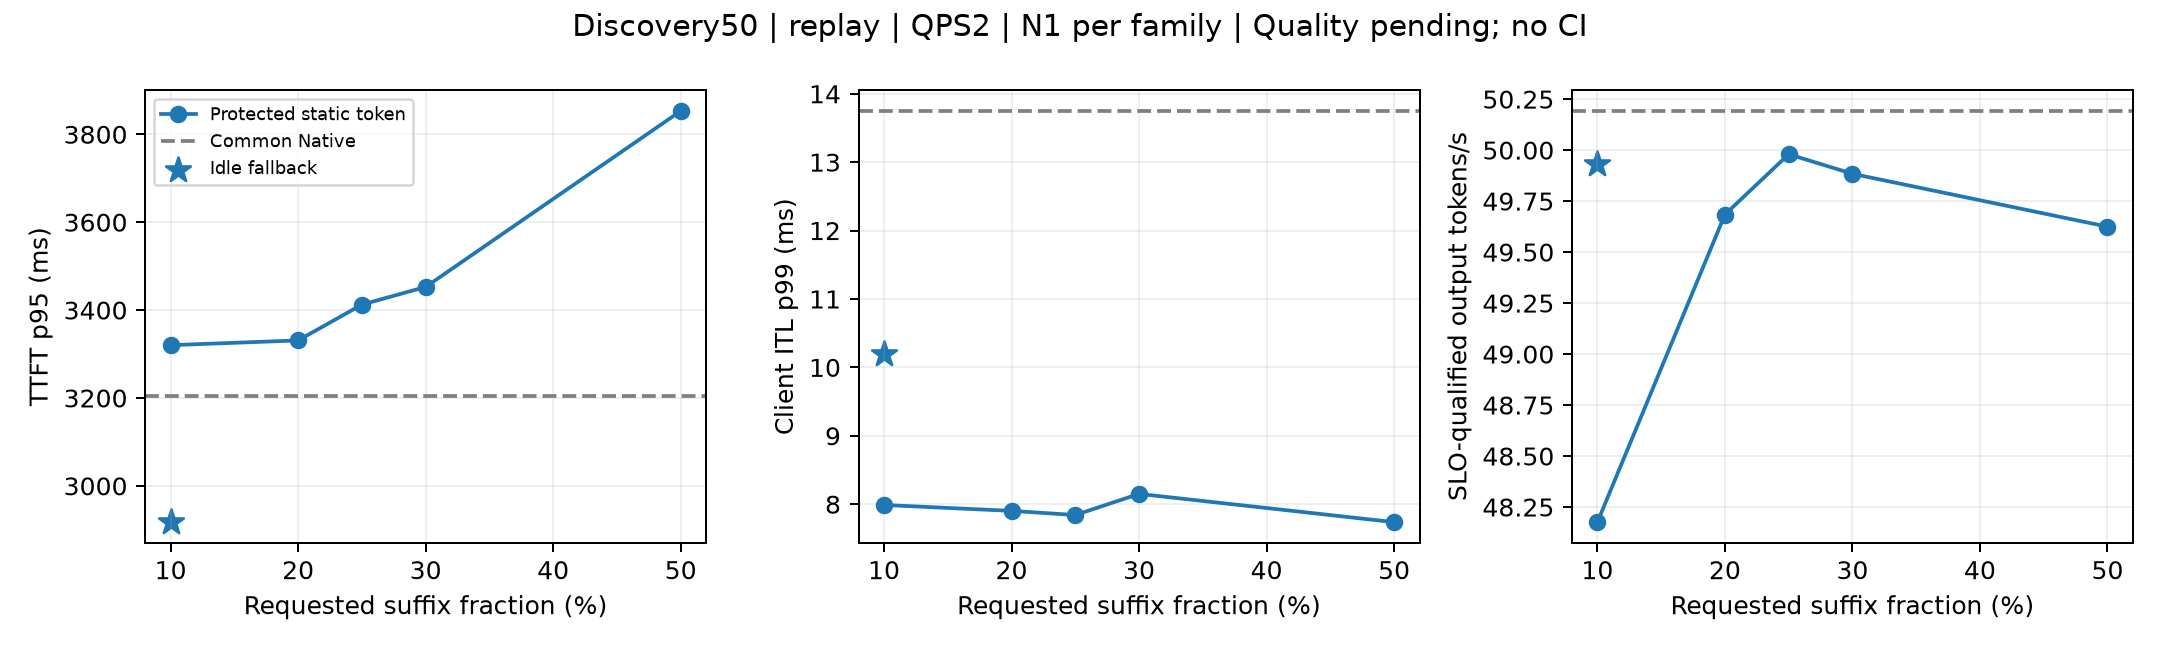

Values plotted in this chart, from the file beside it:
method, fraction, mode, independent_starts, output_tokens, TTFT_mean_ms, TTFT_p50_ms, TTFT_p95_ms, ITL_mean_ms, ITL_p99_ms, ITL_max_ms, TPOT_p95_ms, raw_output_tokens_per_second, SLO_goodput, TTFT_PASS, ITL_PASS, TPOT_PASS, JOINT_PASS, quality, CI, raw_SHA256
Native, 0.0, replay, 1, 1701, 1478, 1169, 3204, 6.213, 13.75, 32.09, 6.563, 50.19, 50.19, 100.0, 100.0, 100.0, 100.0, PENDING, NOT_AVAILABLE, 13f71d346b200f2981c416b8ba02e1d524458603…
Static Token, 0.25, replay, 1, 1701, 1590, 1237, 3412, 6.067, 7.842, 22.02, 6.254, 49.98, 49.98, 100.0, 100.0, 100.0, 100.0, PENDING, NOT_AVAILABLE, bf4f4b1af0c703e1ec89a6df68cf793057480ffe…
Static Token, 0.5, replay, 1, 1701, 1710, 1387, 3853, 6.099, 7.738, 14.6, 6.291, 49.62, 49.62, 100.0, 100.0, 100.0, 100.0, PENDING, NOT_AVAILABLE, 722de5040d105717e769f6e154cfa38cee8ce7b0…
Static Token, 0.1, replay, 1, 1701, 1570, 1238, 3320, 6.04, 7.988, 106.7, 6.264, 49.82, 48.18, 100.0, 98.0, 100.0, 98.0, PENDING, NOT_AVAILABLE, 9f3de000c85c5a04a4312fec2df2be107ff68054…
Static Token, 0.3, replay, 1, 1701, 1585, 1249, 3453, 6.07, 8.15, 11.12, 6.263, 49.88, 49.88, 100.0, 100.0, 100.0, 100.0, PENDING, NOT_AVAILABLE, cac324557ed21d789e8795a841f5e98a83fc9a23…
Static Token, 0.2, replay, 1, 1701, 1573, 1261, 3331, 6.071, 7.902, 29.11, 6.272, 49.68, 49.68, 100.0, 100.0, 100.0, 100.0, PENDING, NOT_AVAILABLE, 81a3623658c4610efd1d63dd579144a5599d6f8b…
Idle-fallback Token, 0.1, replay, 1, 1701, 1422, 1169, 2917, 6.164, 10.2, 26.2, 6.377, 49.93, 49.93, 100.0, 100.0, 100.0, 100.0, PENDING, NOT_AVAILABLE, 55470384a1a7ff426f9f42e2cd5ea89ffd9ebb3a…
